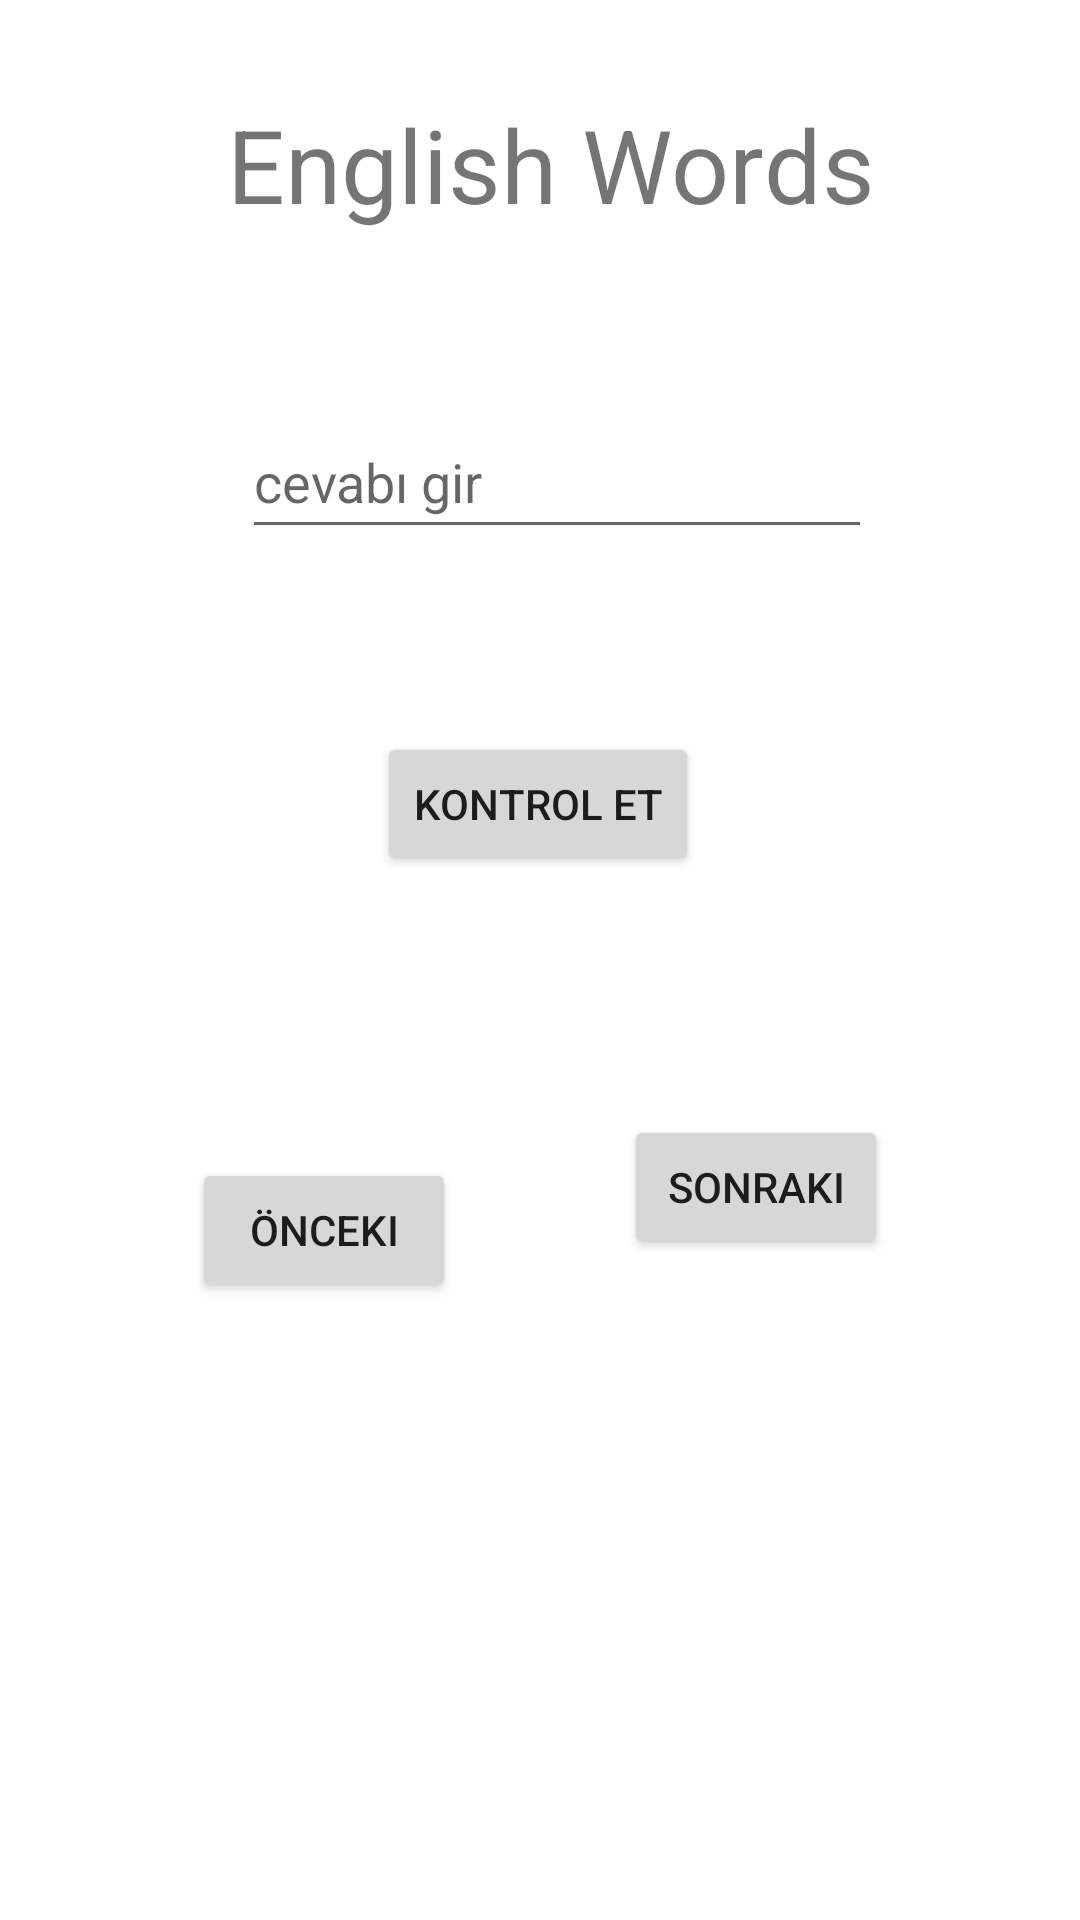

Layout XML and referenced resources for this Android screen:
<!-- AndroidManifest.xml: application theme Theme.EnglishCardApp -->
<!-- res/layout/activity_sinav.xml -->
<?xml version="1.0" encoding="utf-8"?>
<androidx.constraintlayout.widget.ConstraintLayout
    android:id="@+id/constraint11"

    xmlns:android="http://schemas.android.com/apk/res/android"
    xmlns:app="http://schemas.android.com/apk/res-auto"
    xmlns:tools="http://schemas.android.com/tools"
    android:layout_width="match_parent"
    android:layout_height="match_parent"
    tools:context=".sinav_activity">

    <Button
        android:id="@+id/btnSonraki"
        android:layout_width="wrap_content"
        android:layout_height="wrap_content"
        android:layout_marginEnd="64dp"
        android:text="Sonraki"
        app:layout_constraintBottom_toBottomOf="parent"
        app:layout_constraintEnd_toEndOf="parent"
        app:layout_constraintTop_toTopOf="parent"
        app:layout_constraintVertical_bias="0.628" />

    <Button
        android:id="@+id/btnOnce"
        android:layout_width="wrap_content"
        android:layout_height="wrap_content"
        android:layout_marginStart="64dp"
        android:layout_marginBottom="206dp"
        android:text="Önceki"
        app:layout_constraintBottom_toBottomOf="parent"
        app:layout_constraintStart_toStartOf="parent" />

    <TextView
        android:id="@+id/txtenglish"
        android:layout_width="wrap_content"
        android:layout_height="wrap_content"
        android:layout_marginTop="32dp"
        android:text="English Words"
        android:textSize="34sp"
        app:layout_constraintEnd_toEndOf="parent"
        app:layout_constraintHorizontal_bias="0.525"
        app:layout_constraintStart_toStartOf="parent"
        app:layout_constraintTop_toTopOf="parent" />

    <EditText
        android:id="@+id/etxtgir"
        android:layout_width="wrap_content"
        android:layout_height="wrap_content"
        android:ems="10"
        android:hint="cevabı gir"
        android:inputType="textPersonName"
        android:minHeight="48dp"
        app:layout_constraintBottom_toBottomOf="parent"
        app:layout_constraintEnd_toEndOf="parent"
        app:layout_constraintHorizontal_bias="0.537"
        app:layout_constraintStart_toStartOf="parent"
        app:layout_constraintTop_toBottomOf="@+id/txtenglish"
        app:layout_constraintVertical_bias="0.112" />

    <Button
        android:id="@+id/btnkontrol"
        android:layout_width="wrap_content"
        android:layout_height="wrap_content"
        android:layout_marginBottom="348dp"
        android:text="kontrol et"
        app:layout_constraintBottom_toBottomOf="parent"
        app:layout_constraintEnd_toEndOf="parent"
        app:layout_constraintHorizontal_bias="0.498"
        app:layout_constraintStart_toStartOf="parent" />
</androidx.constraintlayout.widget.ConstraintLayout>
<!-- resources referenced by this layout -->
<resources>
  <style name="Theme.EnglishCardApp" parent="Theme.MaterialComponents.DayNight.DarkActionBar">
          
          <item name="colorPrimary">@color/purple_500</item>
          <item name="colorPrimaryVariant">@color/purple_700</item>
          <item name="colorOnPrimary">@color/white</item>
          
          <item name="colorSecondary">@color/teal_200</item>
          <item name="colorSecondaryVariant">@color/teal_700</item>
          <item name="colorOnSecondary">@color/black</item>
          
          <item name="android:statusBarColor" tools:targetApi="l">?attr/colorPrimaryVariant</item>
          
      </style>
  <!-- not gathered from this repository: default colours our renderer supplied (Android Studio template values) -->
  <color name="purple_500">#FF6200EE</color>
  <color name="purple_700">#FF3700B3</color>
  <color name="teal_200">#FF03DAC5</color>
  <color name="teal_700">#FF018786</color>
  <color name="black">#FF000000</color>
  <color name="white">#FFFFFFFF</color>
</resources>
